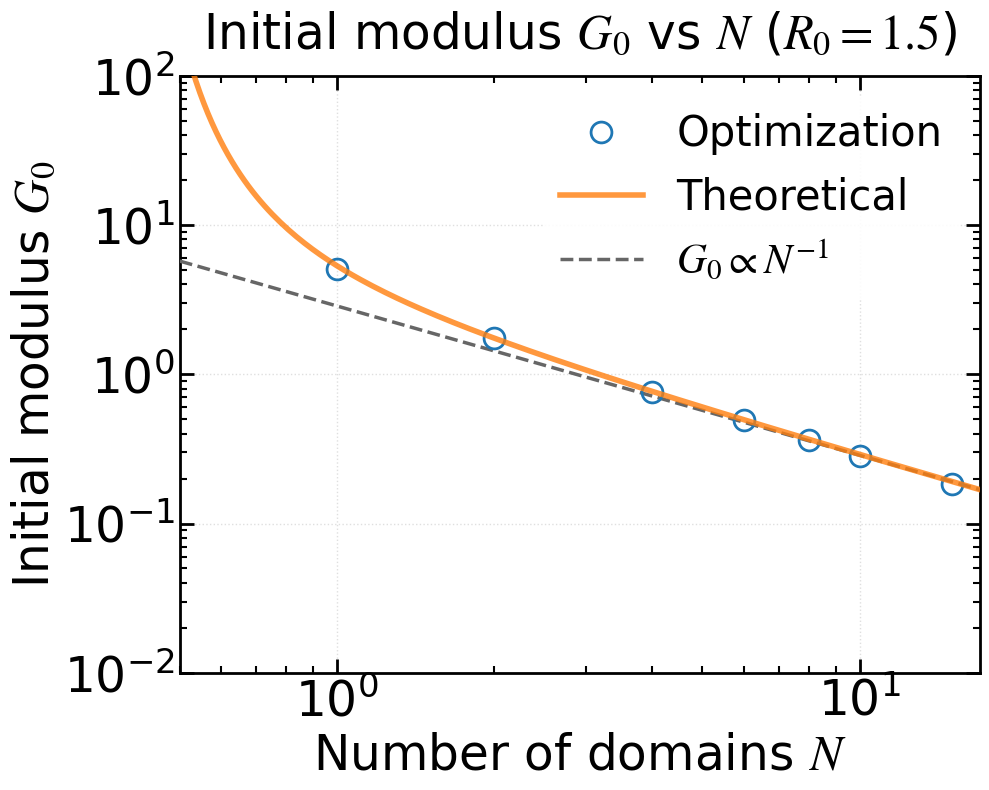

Generate this figure with matplotlib: (Note: this script raises an exception after producing the figure.)
"""
代码用于分析初始模量随 domain 数量 (N) 的变化
初态：(1) fully folded, (2) partially unfolded, (3) fully unfolded
"""

import numpy as np
import pandas as pd
import matplotlib.pyplot as plt
import matplotlib.font_manager as fm
import os
from scipy.interpolate import interp1d
import sys
from scipy.signal import savgol_filter

# ============ 字体设置 ============
font_path = '/usr/share/fonts/truetype/msttcorefonts/Times_New_Roman.ttf'

# ============ 样式变量定义 ============
font_family = 'Times New Roman'
font_weight = 'normal'
math_fontset = 'stix'
math_rm = 'Times New Roman'
math_it = 'Times New Roman:italic'
math_bf = 'Times New Roman:bold'

title_fontsize = 35
label_fontsize = 35
tick_fontsize = 35
legend_fontsize = 30
legend_title_fontsize = 35

axes_linewidth = 2
xtick_major_width = 2
ytick_major_width = 2
xtick_major_size = 10
ytick_major_size = 10
grid_linewidth = 1
grid_alpha = 0.4
lines_linewidth = 4
lines_markersize = 15

xtick_direction = 'in'
ytick_direction = 'in'
xtick_top = True
ytick_right = True

figure_dpi = 100
savefig_dpi = 300

# ============ 应用全局设置 ============
if os.path.exists(font_path):
    fm.fontManager.addfont(font_path)
    font_prop = fm.FontProperties(fname=font_path)
    plt.rcParams['font.family'] = font_prop.get_name()

plt.rcParams.update({
    'font.family': font_family,
    'mathtext.fontset': math_fontset,
    'mathtext.rm': math_rm,
    'mathtext.it': math_it,
    'mathtext.bf': math_bf,
    'font.weight': font_weight,
    'axes.titlesize': title_fontsize,
    'axes.labelsize': label_fontsize,
    'xtick.labelsize': tick_fontsize,
    'ytick.labelsize': tick_fontsize,
    'legend.fontsize': legend_fontsize,
    'legend.title_fontsize': legend_title_fontsize,
    'axes.linewidth': axes_linewidth,
    'xtick.major.width': xtick_major_width,
    'ytick.major.width': ytick_major_width,
    'xtick.major.size': xtick_major_size,
    'ytick.major.size': ytick_major_size,
    'grid.linewidth': grid_linewidth,
    'grid.alpha': grid_alpha,
    'lines.linewidth': lines_linewidth,
    'lines.markersize': lines_markersize,
    'figure.dpi': figure_dpi,
    'savefig.dpi': savefig_dpi,
    'xtick.direction': xtick_direction,
    'ytick.direction': ytick_direction,
    'xtick.top': xtick_top,
    'ytick.right': ytick_right,
})

# 基本参数
xi_f = 3.6          # 折叠态持续长度
alpha = 7.6         # 解折叠系数

# ===================== 核心变量 =====================
N_val = [1.0, 2.0, 4.0, 6.0, 8.0, 10.0, 15.0]  

R0_Area1 = 1.5                           
R0_Area2 = 20.0                          

k1 = 6.5
k2 = 1.48           
Rtheo_points = 200  
lambda_max = 300.0  

# ===================== 核心函数 =====================
def Lc(f, N):
    contour_length =  N * xi_f * (0.5*(alpha + 1) + 0.5*(alpha - 1)*np.tanh(k1*(f - k2)))
    return contour_length

def MSforce(x):
    force = np.where(x < 0.99,
                     0.25 * ((1 - x) ** (-2) - 1 + 4 * x),
                     np.inf)
    return force

def StressOptimization(R0, N, r_val, f_val):
    Re = R0
    r_val = np.asarray(r_val)
    f_val = np.asarray(f_val)

    mask = r_val >= Re
    if not np.any(mask):
        raise ValueError("没有找到 r >= R0 的数据点，请检查 R0 或数据范围。")

    r_selected = r_val[mask]
    lambda_ = r_selected / Re                    
    r2 = lambda_ ** (-0.5) * Re                  

    f1 = np.interp(r_selected, r_val, f_val, left=f_val[0], right=f_val[-1])
    f2 = np.interp(r2, r_val, f_val, left=f_val[0], right=f_val[-1])

    sigma = Re * (f1 - lambda_ ** (-1.5) * f2)

    eps = 1e-12
    if len(lambda_) == 0:
        return lambda_, sigma

    if np.abs(lambda_[0] - 1.0) > eps:
        lambda_ = np.concatenate(([1.0], lambda_))
        sigma = np.concatenate(([0.0], sigma))
    else:
        sigma[0] = 0.0
    return lambda_, sigma

def initial_modulus(R0, N, fit_points=5):
    x_MS = np.linspace(0.01, 0.99, 3000)
    f_MS = MSforce(x_MS)
    r_MS = x_MS * Lc(f_MS, N)              

    lambda_, sigma = StressOptimization(R0, N, r_MS, f_MS)

    lam_fit = lambda_[:fit_points]
    sig_fit = sigma[:fit_points]

    A = (lam_fit - 1.0).reshape(-1, 1)
    G0, _, _, _ = np.linalg.lstsq(A, sig_fit, rcond=None)
    return G0[0]

def calculate_G0_area1(R0, N):
    L_c = N * xi_f                         
    x0 = R0 / L_c
    
    if x0 >= 1:
        raise ValueError(f"计算错误：x0 = {x0} 必须小于 1。")
    
    term1 = x0 / (2 * (1 - x0)**3)
    term2 = 1 / (4 * (1 - x0)**2)
    term3 = 2 * x0
    bracket = term1 + term2 + term3 - 0.25
    coeff = 1.5 * R0
    G0 = coeff * bracket
    return G0

# ============================================================
# ✅【重点修改区】第二种初态（部分解折叠）的精确解析解
# ============================================================
def calculate_G0_area2(R0, N):
    """
    基于第二张图中 Ax^2 + Bx = x0*lambda 的物理模型推导解析解。
    """
    
    # 1. 定义 MS 力-伸长关系函数和其导数
    def f(x):
        if x >= 0.9999: return 1e10 # 避免除零
        return 0.25 * ((1 - x)**(-2) - 1 + 4*x)
    
    def f_prime(x):
        if x >= 0.9999: return 1e10
        return 0.5 * (1 - x)**(-3) + 1

    # 2. 找出 f(x) = k2 的临界平衡点 xc (数值解析值)
    xc = 0.541  # 满足 f(xc) = 1.48 的根
    
    f_prime_xc = f_prime(xc)
    
    # 3. 计算图片2中的常数 A 和 B
    A = (alpha - 1) / 2 * k1 * f_prime_xc
    B = (alpha + 1) / 2 - A * xc
    
    # 4. 确定 x0 = R0 / (N * xi_f)
    x0 = R0 / (N * xi_f)
    if x0 <= 0: return 0
    
    # 5. 解二次方程 A x1^2 + B x1 = x0 得到 x1
    D = np.sqrt(max(0, B**2 + 4 * A * x0))
    x1 = (-B + D) / (2 * A)
    
    # 6. 计算 dx1/d(lambda) 在 lambda=1 时的导数
    dx1 = x0 / D
    
    # 7. 代入 G0 公式
    G0 = 1.5 * R0 * (f(x1) + f_prime(x1) * dx1)
    
    return G0
# ============================================================

def plot_G0_vs_N(N_val, save_dir=None):
    # ===============第一种初态===============
    R0 = R0_Area1  
    G0_val = [initial_modulus(R0, n) for n in N_val]  

    fig1, ax1 = plt.subplots(figsize=(10, 8))
    ax1.set_xscale('log')
    ax1.set_yscale('log')
    
    ax1.plot(N_val, G0_val, 'o', markerfacecolor='none', label='Optimization', markeredgewidth=2, markersize=15, zorder=4)

    N_theo = np.logspace(np.log10(0.5), np.log10(N_val[-1] + 2.0), Rtheo_points)
    G0_theo = [calculate_G0_area1(R0, n) for n in N_theo]
    ax1.plot(N_theo, G0_theo, '-', linewidth=lines_linewidth, label='Theoretical', alpha=0.8, zorder=5)

    ref_x = [N_theo[0], N_theo[-1]]
    ref_y = [G0_theo[-1] * (N_theo[-1] / N_theo[0]), G0_theo[-1]]
    ax1.plot(ref_x, ref_y, '--', color='#666666', linewidth=2.5, label=r'$G_0 \propto N^{-1}$', zorder=3)

    ax1.set_xlabel('Number of domains $N$', fontsize=label_fontsize)
    ax1.set_ylabel('Initial modulus $G_0$', fontsize=label_fontsize)
    ax1.set_title(f'Initial modulus $G_0$ vs $N$ ($R_0={R0:.1f}$)', fontsize=title_fontsize, pad=20)
    ax1.grid(True, alpha=grid_alpha, linestyle=':', linewidth=grid_linewidth)
    ax1.legend(fontsize=legend_fontsize, framealpha=0.9, edgecolor='none', loc='best')

    ax1.set_xlim(0.5, N_val[-1] + 2.0)
    ax1.set_ylim(0.01, 100.0)

    ax1.tick_params(axis='both', which='major', direction=xtick_direction,
                   top=xtick_top, right=ytick_right, width=xtick_major_width,
                   length=xtick_major_size)
    ax1.tick_params(axis='both', which='minor', direction=xtick_direction,
                   top=xtick_top, right=ytick_right, width=xtick_major_width*0.75,
                   length=xtick_major_size*0.5)
    ax1.minorticks_on()
    for spine in ax1.spines.values():
        spine.set_linewidth(axes_linewidth)

    plt.tight_layout()
    if save_dir:
        path = os.path.join(save_dir, f'Initial1_G0_vs_N_R0={R0}.png')
        fig1.savefig(path, dpi=savefig_dpi, bbox_inches='tight', facecolor='white', edgecolor='none')
        print(f"G0 vs N 曲线(情况1)已保存至: {path}")

    # ================第二种初态===========================
    R0 = R0_Area2  
    G0_val = [initial_modulus(R0, n) for n in N_val]  

    fig2, ax2 = plt.subplots(figsize=(10, 8))
    ax2.set_xscale('log')
    ax2.set_yscale('log')
    
    ax2.plot(N_val, G0_val, 'o', markerfacecolor='none', label='Optimization', markeredgewidth=2, markersize=15, zorder=4)

    N_theo = np.logspace(np.log10(0.5), np.log10(N_val[-1] + 2.0), Rtheo_points)
    # ✅ 使用修正后的解析解
    G0_theo = [calculate_G0_area2(R0, n) for n in N_theo]  
    ax2.plot(N_theo, G0_theo, '-', linewidth=lines_linewidth, label='Theoretical', alpha=0.8, zorder=5)

    # 参考线 y ∝ N^(-1)，与右端点对齐
    ref_x = [N_theo[0], N_theo[-1]]
    ref_y = [G0_theo[-1] * (N_theo[-1] / N_theo[0]), G0_theo[-1]]
    ax2.plot(ref_x, ref_y, '--', color='#666666', linewidth=2.5, label=r'$G_0 \propto N^{-1}$', zorder=3)

    # ✅ 图例与轴标签调整
    ax2.set_xlabel('Number of domains $N$', fontsize=label_fontsize)
    ax2.set_ylabel('Initial modulus $G_0$', fontsize=label_fontsize)
    ax2.set_title(f'Initial modulus $G_0$ vs $N$ ($R_0={R0:.1f}$)', fontsize=title_fontsize, pad=20)
    ax2.grid(True, alpha=grid_alpha, linestyle=':', linewidth=grid_linewidth)

    ax2.legend(fontsize=legend_fontsize, framealpha=0.9, edgecolor='none', loc='best')

    ax2.set_xlim(N_val[0], N_val[-1] + 1.0)
    ax2.set_ylim(30.0, 80.0)

    ax2.tick_params(axis='both', which='major', direction=xtick_direction,
                   top=xtick_top, right=ytick_right, width=xtick_major_width,
                   length=xtick_major_size)
    ax2.tick_params(axis='both', which='minor', direction=xtick_direction,
                   top=xtick_top, right=ytick_right, width=xtick_major_width*0.75,
                   length=xtick_major_size*0.5)
    ax2.minorticks_on()
    for spine in ax2.spines.values():
        spine.set_linewidth(axes_linewidth)

    plt.tight_layout()
    if save_dir:
        path = os.path.join(save_dir, f'Initial2_G0_vs_N_R0={R0}.png')
        fig2.savefig(path, dpi=savefig_dpi, bbox_inches='tight',
                    facecolor='white', edgecolor='none')
        print(f"G0 vs N 曲线(情况2修正后)已保存至: {path}")

# ========================== 主函数 ==========================
def main():
    print("=" * 80)
    print("开始生成初始模量 G0 随 N 变化的比较图...")
    print("=" * 80)
    
    data_dir = "/home/tyt/project/protein_gel/GB1_results/Networks_results/R0_Constant"  
    output_dir = data_dir  
    
    print("\n开始生成 G0 随 N 变化曲线...")
    plot_G0_vs_N(N_val, save_dir=output_dir)
    
    print("=" * 80)
    print("所有曲线生成完成。")
    print("=" * 80)

if __name__ == "__main__":
    main()
